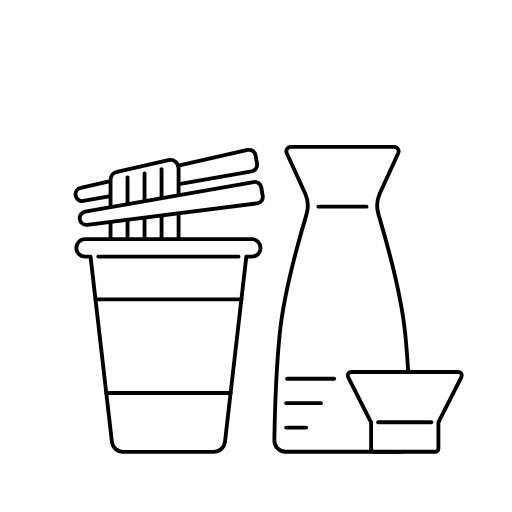
t = 0.00 s
t = 0.75 s: frame unchanged from t = 0.00 s, image omitted
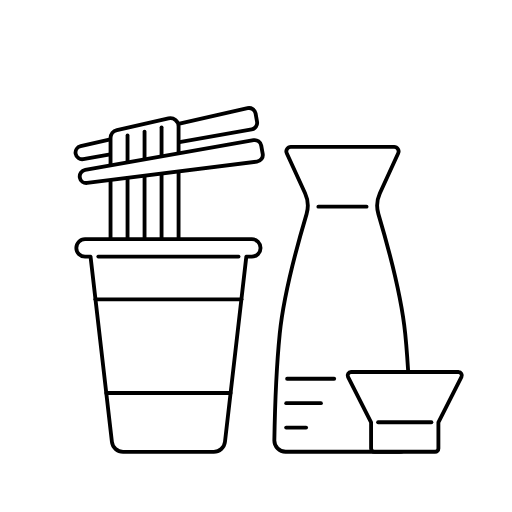
t = 1.63 s
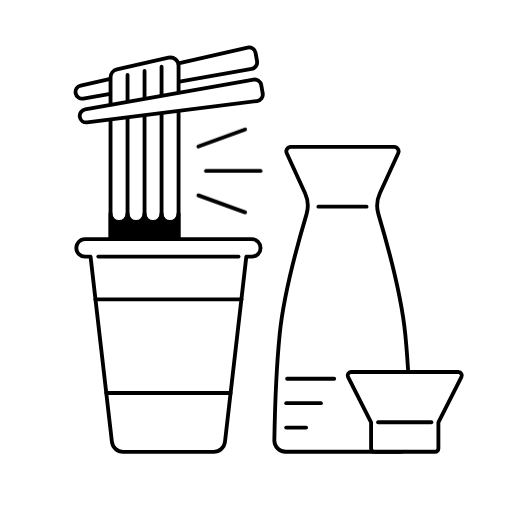
t = 2.25 s
t = 3.63 s: frame unchanged from t = 2.25 s, image omitted
t = 4.31 s: frame unchanged from t = 2.25 s, image omitted

The animated SVG that drew these frames (rendered in a browser with its animation timeline set to each time). Animation: 2 CSS @keyframes rules; one cycle of 5.00 s, repeats indefinitely.

<svg xmlns="http://www.w3.org/2000/svg" id="design" viewBox="0 0 400 400">
  <defs>
    <style>
      .effect line {
        fill: none;
        stroke: #000;
        stroke-width: 3px;
        stroke-linejoin: round;
        stroke-linecap: round;
      }
      .noodle line, .noodle path {
        fill: #fff;
        stroke: #000;
        stroke-linejoin: round;
        stroke-width: 3px;
        stroke-linecap: round;
      }
      .noodle .soup {
        fill: #000;
      }
      .cls-2, {
        fill: none;
      }
      .cls-5 {
        fill: #fff;
      }
      .cls-2, .cls-5 {
        stroke-linecap: round;
        stroke: #000;
        stroke-linejoin: round;
        stroke-width: 3px;
      }
      .noodle {
        animation: noodle 5s ease infinite;
      }
      .effect {
        animation: effect 5s ease infinite;
      }

      @keyframes noodle {
        0% { translate: 0 80px; }
        30% { translate: 0 80px; }
        40% { translate: 0 0; }
        100% { translate: 0 0; }
      }
      @keyframes effect {
        0% { opacity: 0; }
        40% { opacity: 0; }
        45% { opacity: 1; }
        100% { opacity: 1; }
      }
    </style>
  </defs>
  <g class="noodle">
    <path d="M65.08,77l131.54-23.19c2.81-.5,4.69-3.18,4.2-5.99l-1.15-6.5c-.51-2.91-3.36-4.8-6.24-4.15l-130.39,29.69c-2.69.61-4.43,3.23-3.95,5.94h0c.5,2.81,3.18,4.69,5.99,4.2Z"/>
    <path d="M86.35,186.87h53.16s0-135.49,0-135.49c0-4.14-3.84-7.2-7.87-6.28l-40.27,9.17c-2.93.67-5.01,3.28-5.01,6.28v126.32Z"/>
    <line x1="99.64" y1="58.53" x2="99.64" y2="186.87"/>
    <line x1="126.22" y1="52.15" x2="126.22" y2="186.87"/>
    <line x1="112.93" y1="55.5" x2="112.93" y2="186.87"/>
    <path d="M66.56,85.39l131.54-23.19c2.81-.5,5.5,1.38,5.99,4.2l1.15,6.5c.51,2.91-1.51,5.66-4.45,6.03l-132.68,16.69c-2.74.34-5.26-1.52-5.74-4.23h0c-.5-2.81,1.38-5.5,4.2-5.99Z"/>
    <path class="soup" d="M86.35,166.81c0,3.67,2.98,6.64,6.64,6.64s6.64-2.98,6.64-6.64c0,3.67,2.98,6.64,6.64,6.64s6.64-2.98,6.64-6.64c0,3.67,2.98,6.64,6.64,6.64s6.64-2.98,6.64-6.64c0,3.67,2.98,6.64,6.64,6.64s6.64-2.98,6.64-6.64v20.06h-53.16v-20.06Z"/>
  </g>
  <g class="object">
    <path class="cls-5" d="M196.76,186.87H66.42c-3.75,0-6.79,3.04-6.79,6.79s3.04,6.79,6.79,6.79h4.31l16.7,144.75c.51,4.43,4.26,7.77,8.72,7.77h70.88c4.46,0,8.21-3.34,8.72-7.77l16.7-144.75h4.31c3.75,0,6.79-3.04,6.79-6.79s-3.04-6.79-6.79-6.79Z"/>
    <line class="cls-2" x1="74.52" y1="233.87" x2="188.66" y2="233.87"/>
    <line class="cls-2" x1="76.81" y1="200.44" x2="186.36" y2="200.44"/>
    <line class="cls-2" x1="83.02" y1="307.03" x2="180.15" y2="307.03"/>
    <path class="cls-5" d="M312.01,352.96c4.91,0,8.86-4.02,8.78-8.92-.27-16.54-1.19-53.03-4.2-83.16-3.13-31.35-15.57-75.5-20.96-93.63-1.6-5.38-1.19-11.16,1.15-16.27l14.31-31.21c1.07-2.33-.63-4.98-3.19-4.98h-40.34s-40.34,0-40.34,0c-2.56,0-4.26,2.65-3.19,4.98l14.31,31.21c2.34,5.11,2.75,10.89,1.15,16.27-5.39,18.13-17.83,62.28-20.96,93.63-3.01,30.14-3.92,66.62-4.2,83.16-.08,4.91,3.87,8.92,8.78,8.92h88.91Z"/>
    <polyline class="cls-2" points="286.39 161.48 267.56 161.48 248.72 161.48"/>
    <path class="cls-5" d="M358.2,290.66h-83.97c-1.97,0-3.24,2.08-2.35,3.83l18.03,35.4v20.43c0,1.45,1.18,2.63,2.63,2.63h47.33c1.45,0,2.63-1.18,2.63-2.63v-20.43l18.03-35.4c.89-1.75-.38-3.83-2.35-3.83Z"/>
    <line class="cls-5" x1="295.39" y1="329.89" x2="337.03" y2="329.89"/>
    <line class="cls-5" x1="224.3" y1="295.88" x2="261.09" y2="295.88"/>
    <line class="cls-5" x1="223.6" y1="314.95" x2="250.74" y2="314.95"/>
    <line class="cls-5" x1="223.55" y1="334.02" x2="239.15" y2="334.02"/>
  </g>
  <g class="effect">
    <line x1="203.54" y1="133.52" x2="160.95" y2="133.52"/>
    <line x1="191.48" y1="165.91" x2="154.95" y2="152.62"/>
    <line x1="191.48" y1="101.13" x2="154.95" y2="114.43"/>
  </g>
</svg>
